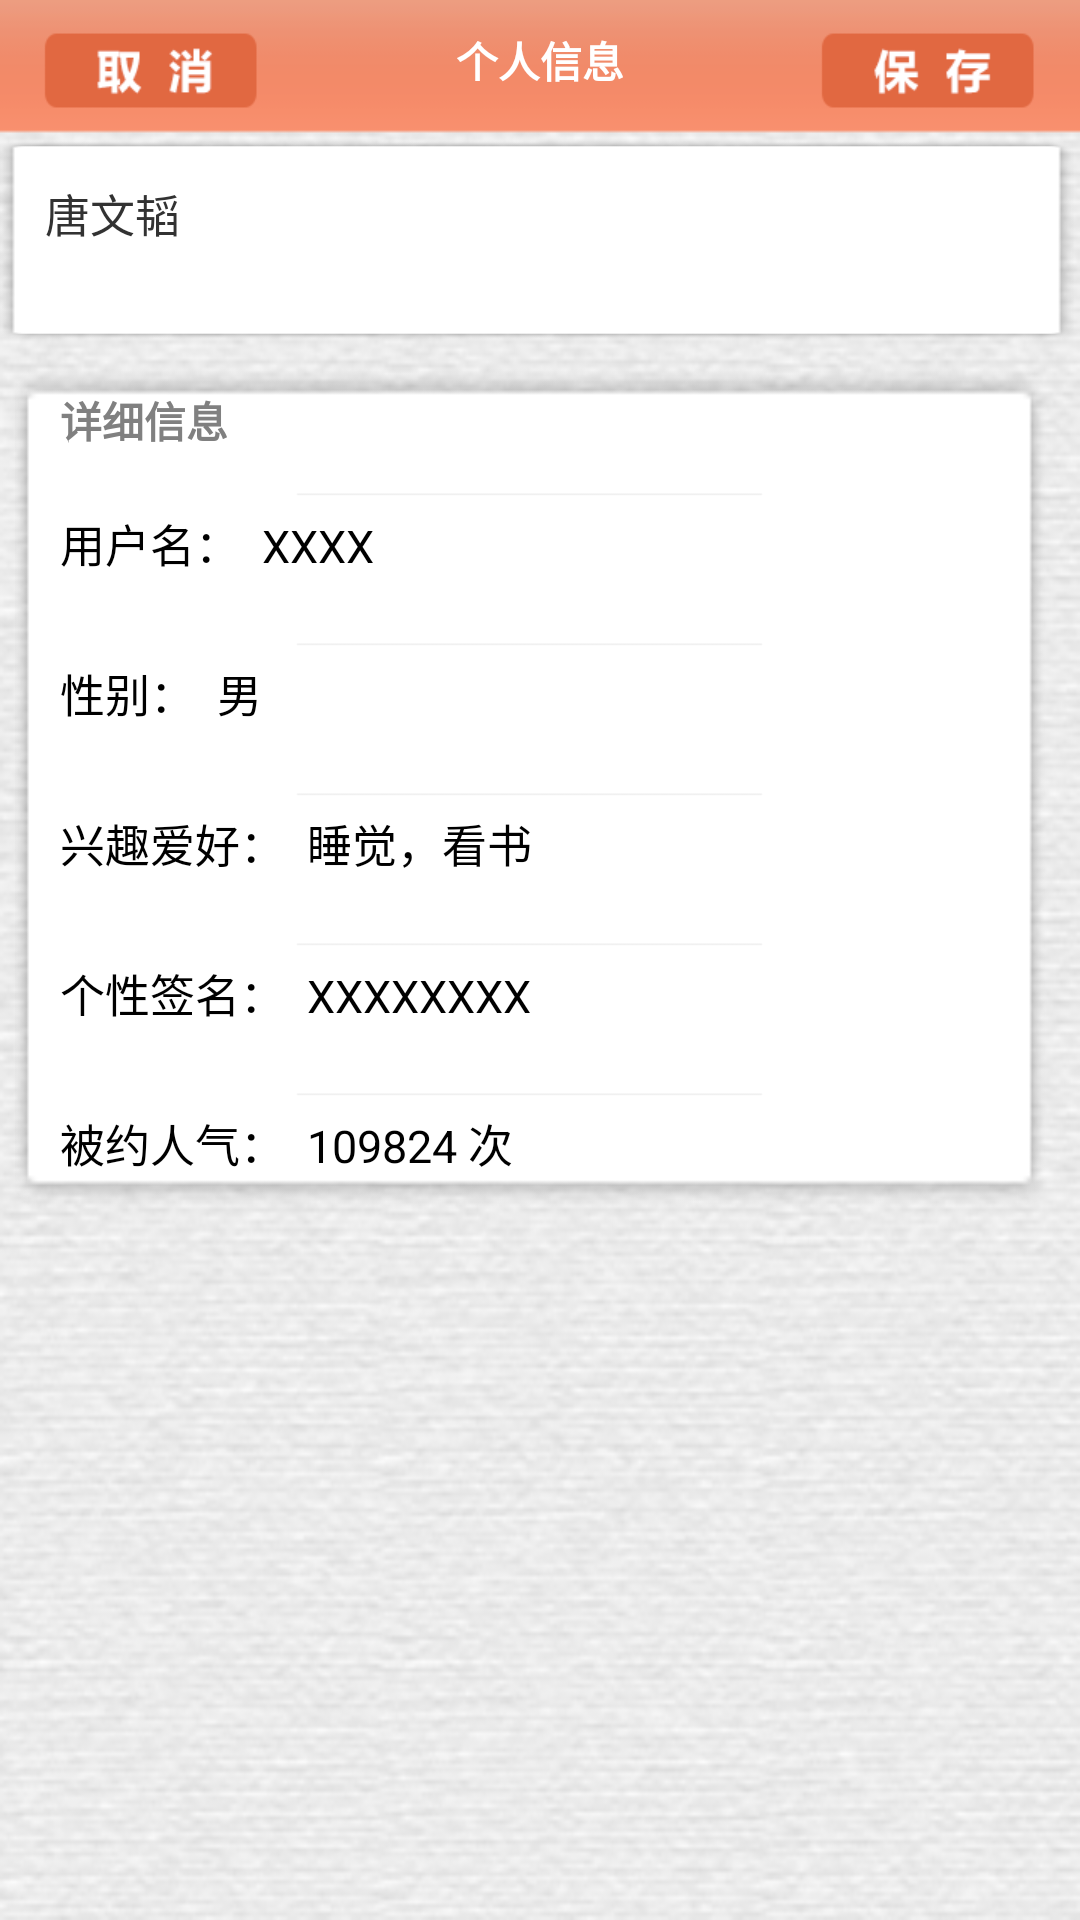

This screen was rendered from an Android layout file. Write that file and the resources it references.
<!-- AndroidManifest.xml: application theme Theme.Notitle -->
<!-- res/layout/setting_.xml -->
<FrameLayout xmlns:android="http://schemas.android.com/apk/res/android"
    xmlns:tools="http://schemas.android.com/tools"
    android:layout_width="match_parent"
    android:layout_height="match_parent"
    android:background="#0099cc"
    tools:context=".FullscreenActivity" >
<LinearLayout
    android:layout_width="fill_parent"
    android:layout_height="fill_parent"
    android:background="@drawable/backg"
    android:orientation="vertical" >

<RelativeLayout 
        android:layout_width="fill_parent"
        android:layout_height="45.0dip"
        android:background="@drawable/m_bar1">
        
    <TextView
        android:id="@+id/scheduleTop"
        android:layout_width="fill_parent"
        android:layout_height="40dp"
        android:clickable="true"
        android:gravity="center"
        android:layout_marginBottom="5dp"
        android:text="个人信息"
        android:textColor="#FFFFFF"
        android:textStyle="bold" />
     <ImageView
        android:id="@+id/cancel"
        style="@style/qa_bar_button_left"
        android:src="@drawable/add_cancle"/>
	 <ImageView
	    android:id="@+id/save"
        android:src="@drawable/add_save"
        style="@style/qa_bar_button_right"
        />
   
</RelativeLayout>
<RelativeLayout 
        android:layout_width="fill_parent"
        android:layout_height="70.0dip" >
	 
    <TextView
        android:id="@+id/scheduleTitle"
        android:layout_width="fill_parent"
        android:layout_height="100dp"
        android:gravity="top"
        android:textSize="15dip"
        android:text="唐文韬"
        android:paddingTop="15dip"
        android:paddingLeft="15dp"
        android:paddingRight="15dp"
        android:background="@drawable/white_bg"/>
     <ImageView
        android:id="@+id/mlogo"
        style="@style/qa_bar_button_right"
        android:paddingRight="25dip"
        android:src="@drawable/gauss0"/>
   </RelativeLayout>
     
<LinearLayout
        android:layout_width="fill_parent"
        android:layout_height="wrap_content"
        android:orientation="horizontal"
        android:layout_gravity="center_horizontal"
        android:layout_marginLeft="5dp"
        android:layout_marginRight="5dp"

        >
    <LinearLayout
        android:layout_marginRight="5dp"
        android:layout_width="fill_parent"
        android:layout_height="wrap_content"
        android:orientation="vertical"
        android:background="@drawable/white_bg">

    <TextView
        android:id="@+id/eventStartTime"
        android:layout_width="fill_parent"
        android:layout_height="40dip"
        android:layout_marginTop="5dp"
        android:clickable="true"
        android:gravity="center_vertical"
        android:hint="详细信息"
        android:paddingLeft="15dp"
        android:paddingRight="15dp"
        android:textColor="#000000"
        android:textStyle="bold" />
    <ImageView 
        android:layout_width="fill_parent"
        android:layout_height="wrap_content"
        android:src="@drawable/add_div"
        />
    <TextView
        android:id="@+id/eventStartTime_a"
        android:focusable="true"
        android:layout_width="fill_parent"
        android:layout_height="40dip"
        android:clickable="true"
        android:paddingLeft="15dp"
        android:paddingRight="15dp"
        android:textSize="15dip"
        android:textColor="#000000"
        android:text="用户名：  XXXX"
       />
       <ImageView 
        android:layout_width="fill_parent"
        android:layout_height="wrap_content"
        android:src="@drawable/add_div"
        />
        <TextView
        android:id="@+id/eventStartTime_a"
        android:focusable="true"
        android:layout_width="fill_parent"
        android:layout_height="40dip"
        android:clickable="true"
        android:paddingLeft="15dp"
        android:paddingRight="15dp"
        android:textSize="15dip"
        android:textColor="#000000"
        android:text="性别：  男"
       />
      <ImageView 
        android:layout_width="fill_parent"
        android:layout_height="wrap_content"
        android:src="@drawable/add_div"
        />
       <TextView
        android:id="@+id/eventStartTime_a"
        android:focusable="true"
        android:layout_width="fill_parent"
        android:layout_height="40dip"
        android:clickable="true"
        android:paddingLeft="15dp"
        android:paddingRight="15dp"
        android:textSize="15dip"
        android:textColor="#000000"
        android:text="兴趣爱好：  睡觉，看书"
       />
        <ImageView 
        android:layout_width="fill_parent"
        android:layout_height="wrap_content"
        android:src="@drawable/add_div"
        />
       <TextView
        android:id="@+id/eventStartTime_a"
        android:focusable="true"
        android:layout_width="fill_parent"
        android:layout_height="40dip"
        android:clickable="true"
        android:paddingLeft="15dp"
        android:paddingRight="15dp"
        android:textSize="15dip"
        android:textColor="#000000"
        android:text="个性签名：  XXXXXXXX"
       />
         <ImageView 
        android:layout_width="fill_parent"
        android:layout_height="wrap_content"
        android:src="@drawable/add_div"
        />
       <TextView
        android:id="@+id/eventStartTime_a"
        android:focusable="true"
        android:layout_width="fill_parent"
        android:layout_height="40dip"
        android:clickable="true"
        android:paddingLeft="15dp"
        android:paddingRight="15dp"
        android:textSize="15dip"
        android:textColor="#000000"
        android:text="被约人气：  109824 次"
       />
       
    </LinearLayout>
    
    
</LinearLayout>
    
    
 
</LinearLayout>

    



</FrameLayout>
<!-- resources referenced by this layout -->
<resources>
  <!-- drawable add_cancle: png bitmap (drawable-xhdpi, 4775 bytes) -->
  <!-- drawable add_div: png bitmap (drawable-xhdpi, 2880 bytes) -->
  <!-- drawable add_save: png bitmap (drawable-xhdpi, 4402 bytes) -->
  <!-- drawable backg: png bitmap (drawable-hdpi, 100263 bytes) -->
  <!-- drawable m_bar1: png bitmap (drawable-hdpi, 2992 bytes) -->
  <!-- drawable white_bg: png bitmap (drawable-xhdpi, 3620 bytes) -->
  <style name="qa_bar_button_left" parent="@style/qa_bar_button">
          
          <item name="android:layout_alignParentLeft">true</item>
      </style>
  <style name="qa_bar_button_right" parent="@style/qa_bar_button">
           <item name="android:background">@drawable/qa_button_right_selector</item> 
          
          <item name="android:layout_alignParentRight">true</item>
      </style>
  <style name="Theme.Notitle" parent="@android:style/Theme.Light.NoTitleBar">
          <item name="android:windowContentOverlay">@null</item>
          <item name="android:listViewStyle">@style/pathListView</item>
          <item name="android:scrollViewStyle">@style/pathScrollView</item>
      </style>
  <style name="qa_bar_button" parent="@style/red_linen_text">
          <item name="android:textSize">16.0dip</item>
          <item name="android:gravity">center_vertical</item>
          <item name="android:paddingLeft">10.0dip</item>
          <item name="android:paddingTop">0.0dip</item>
          <item name="android:paddingRight">10.0dip</item>
          <item name="android:paddingBottom">0.0dip</item>
          <item name="android:layout_width">wrap_content</item>
          <item name="android:layout_height">fill_parent</item>
          <item name="android:layout_centerVertical">true</item>
      </style>
  <style name="pathListView" parent="@android:style/Widget.ListView">
          <item name="android:fadingEdge">none</item>
          <item name="android:divider">@color/light_light_gray</item>
          <item name="android:dividerHeight">1.0px</item>
      </style>
  <style name="pathScrollView" parent="@android:style/Widget.ScrollView">
          <item name="android:fadingEdge">none</item>
      </style>
  <style name="red_linen_text">
          <item name="android:textStyle">bold</item>
          <item name="android:textColor">@color/white</item>
          <item name="android:shadowColor">@color/qa_bar_text_shadow</item>
          <item name="android:shadowDx">0.0</item>
          <item name="android:shadowDy">-2.0</item>
          <item name="android:shadowRadius">0.1</item>
      </style>
  <color name="light_light_gray">#ffdddddd</color>
  <color name="white">#ffffffff</color>
  <color name="qa_bar_text_shadow">#ff7f1a13</color>
</resources>
